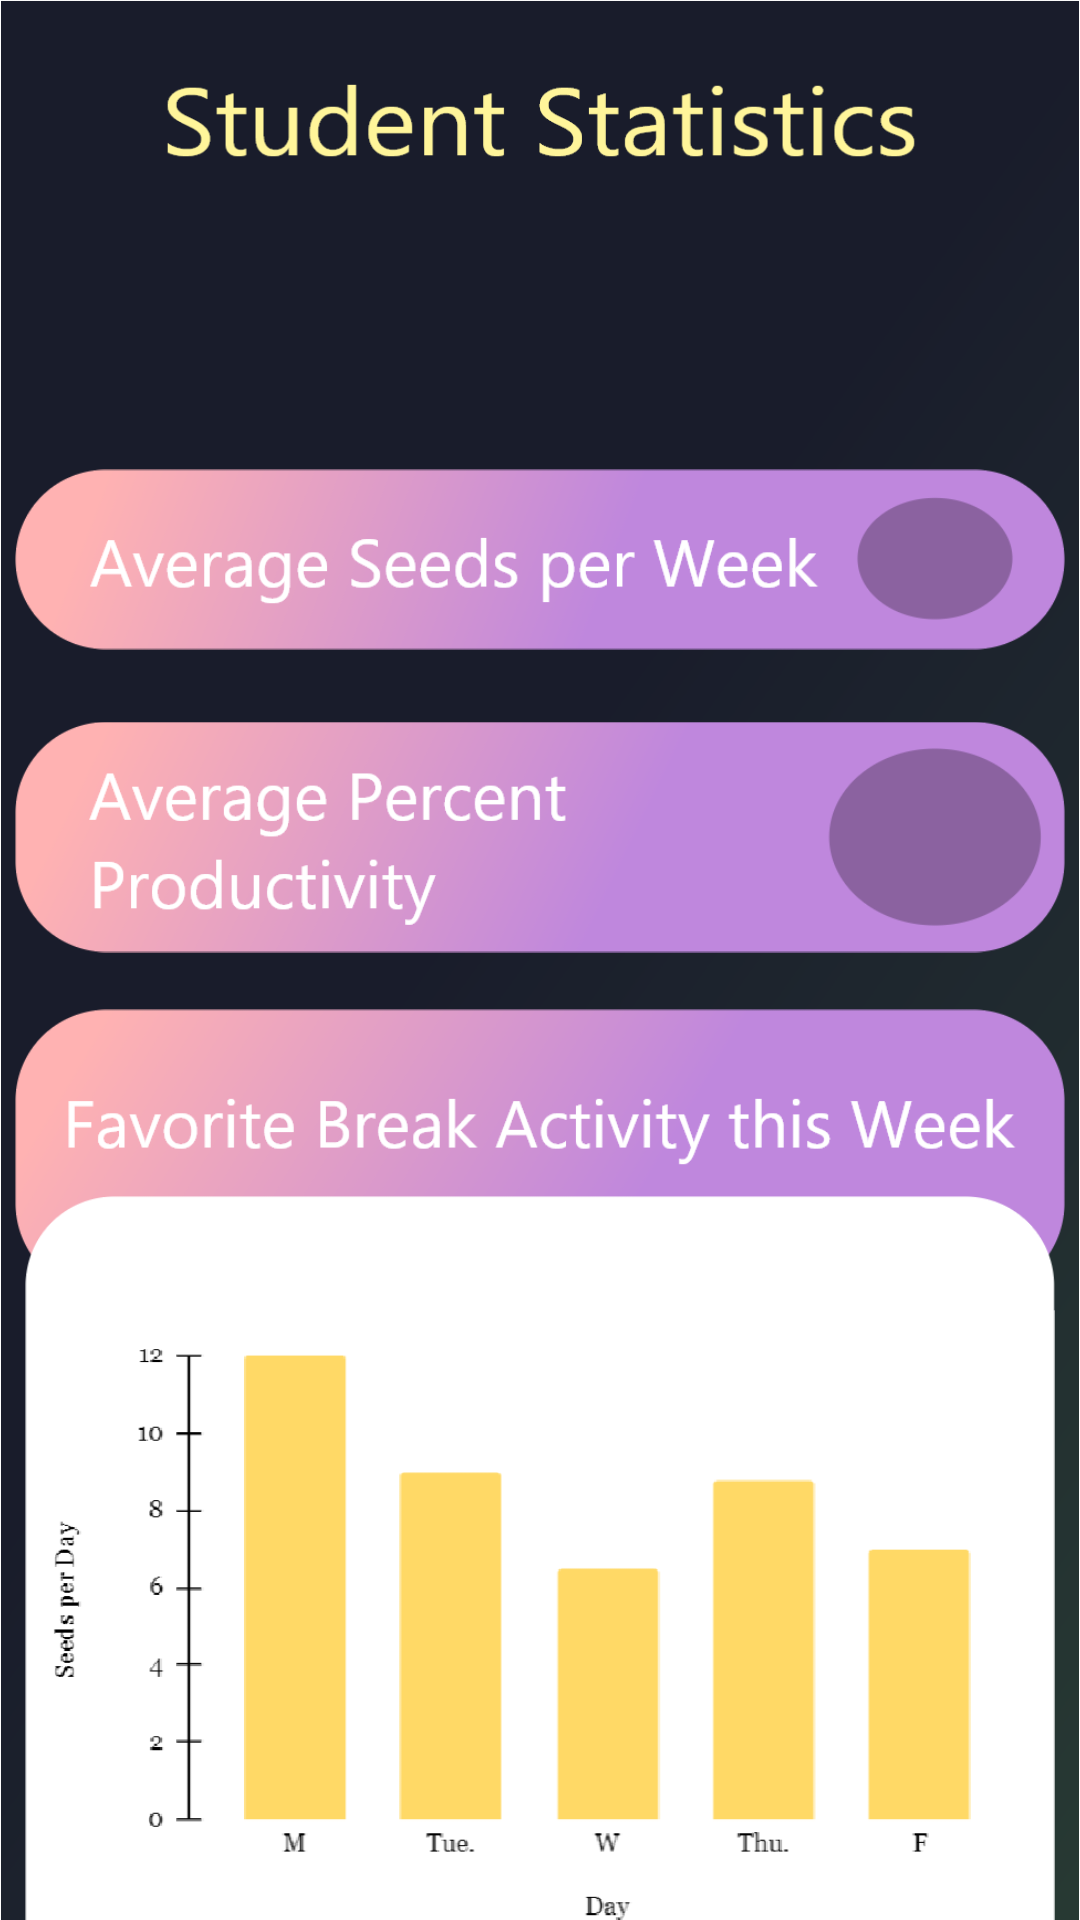

Layout XML and referenced resources for this Android screen:
<!-- AndroidManifest.xml: activity theme Theme.ProducTreevity.NoActionBar -->
<!-- res/layout/activity_student_stats.xml -->
<?xml version="1.0" encoding="utf-8"?>
<androidx.constraintlayout.widget.ConstraintLayout xmlns:android="http://schemas.android.com/apk/res/android"
    xmlns:app="http://schemas.android.com/apk/res-auto"
    xmlns:tools="http://schemas.android.com/tools"
    android:layout_width="match_parent"
    android:layout_height="match_parent"
    tools:context=".home.StudentStatsActivity"
    android:background="@drawable/studentstats_background">

    <ImageView
        android:id="@+id/imageView"
        android:layout_width="350dp"
        android:layout_height="64dp"
        android:layout_marginTop="75dp"
        android:src="@drawable/seedsthisweek"
        app:layout_constraintEnd_toEndOf="parent"
        app:layout_constraintStart_toStartOf="parent"
        app:layout_constraintTop_toTopOf="parent" />

    <ImageView
        android:id="@+id/imageView2"
        android:layout_width="350dp"
        android:layout_height="75dp"
        android:layout_marginTop="10dp"
        android:src="@drawable/avgseedspweek"
        app:layout_constraintEnd_toEndOf="parent"
        app:layout_constraintStart_toStartOf="parent"
        app:layout_constraintTop_toBottomOf="@+id/imageView" />

    <ImageView
        android:id="@+id/imageView3"
        android:layout_width="350dp"
        android:layout_height="90dp"
        android:layout_marginTop="10dp"
        android:src="@drawable/avgpercprod"
        app:layout_constraintEnd_toEndOf="parent"
        app:layout_constraintStart_toStartOf="parent"
        app:layout_constraintTop_toBottomOf="@+id/imageView2" />

    <ImageView
        android:id="@+id/imageView4"
        android:layout_width="350dp"
        android:layout_height="100dp"
        android:layout_marginTop="10dp"
        android:src="@drawable/favbreakact"
        app:layout_constraintEnd_toEndOf="parent"
        app:layout_constraintStart_toStartOf="parent"
        app:layout_constraintTop_toBottomOf="@+id/imageView3" />

    <ImageView
        android:id="@+id/imageView5"
        android:layout_width="350dp"
        android:layout_height="271dp"
        android:layout_marginTop="10dp"
        android:layout_marginBottom="16dp"
        android:src="@drawable/chart_studentstats"
        app:layout_constraintBottom_toBottomOf="parent"
        app:layout_constraintEnd_toEndOf="parent"
        app:layout_constraintStart_toStartOf="parent"
        app:layout_constraintTop_toBottomOf="@+id/imageView4" />
</androidx.constraintlayout.widget.ConstraintLayout>
<!-- resources referenced by this layout -->
<resources>
  <!-- drawable avgpercprod: png bitmap (drawable-v24, 33758 bytes) -->
  <!-- drawable avgseedspweek: png bitmap (drawable-v24, 29936 bytes) -->
  <!-- drawable chart_studentstats: png bitmap (drawable-v24, 19679 bytes) -->
  <!-- drawable favbreakact: png bitmap (drawable-v24, 33759 bytes) -->
  <!-- drawable studentstats_background: png bitmap (drawable-v24, 83990 bytes) -->
  <style name="Theme.ProducTreevity.NoActionBar">
          <item name="windowActionBar">false</item>
          <item name="windowNoTitle">true</item>
      </style>
</resources>
